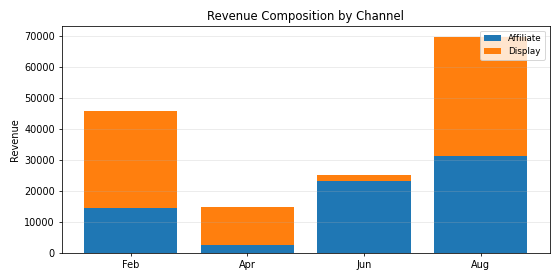

The file beside this chart, header and first rows:
Period, Affiliate, Display, Total
Feb, 14642, 31383, 46025
Apr, 2653, 12195, 14848
Jun, 23353, 1688, 25041
Aug, 31207, 38621, 69829
